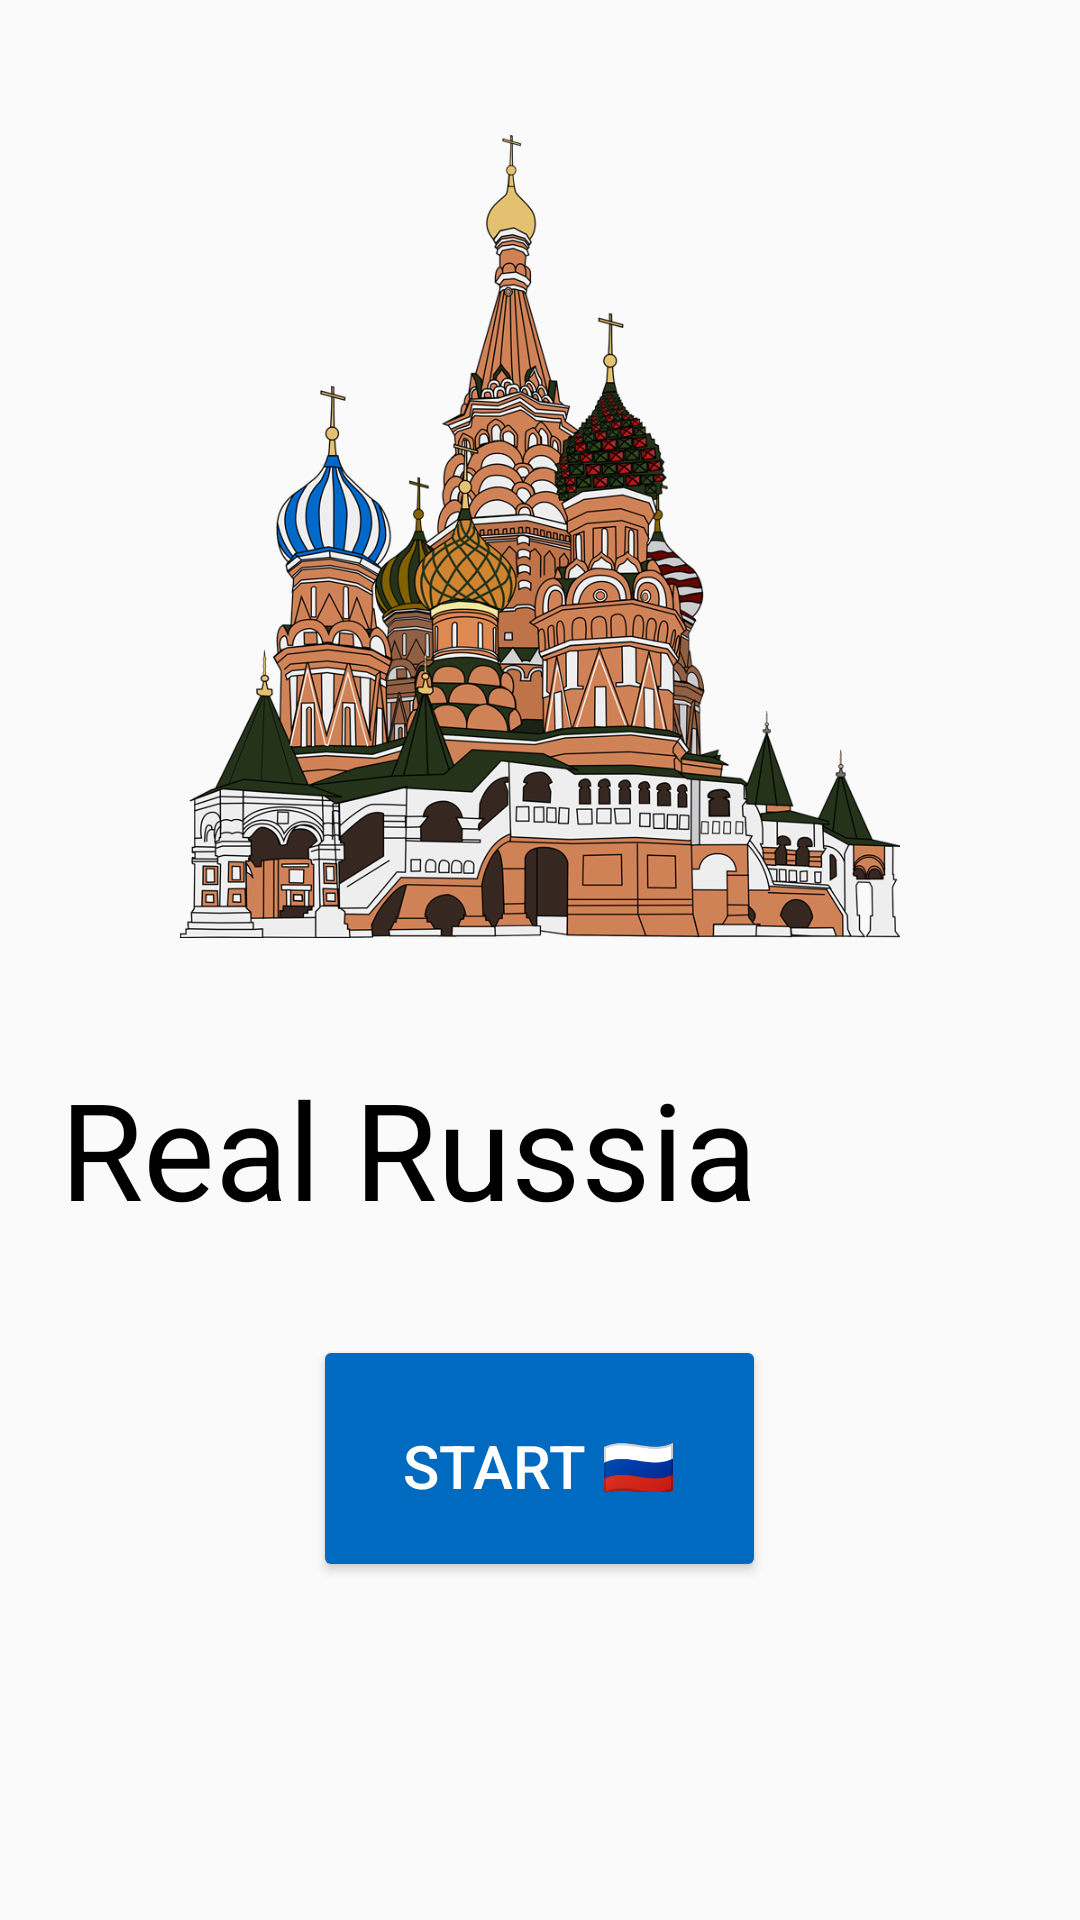

This screen was rendered from an Android layout file. Write that file and the resources it references.
<!-- AndroidManifest.xml: application theme AppTheme -->
<!-- res/layout/view_start.xml -->
<LinearLayout xmlns:android="http://schemas.android.com/apk/res/android"
    xmlns:app="http://schemas.android.com/apk/res-auto"
    xmlns:tools="http://schemas.android.com/tools"
    android:layout_width="match_parent"
    android:layout_height="match_parent"
    android:orientation="vertical"
    tools:context="com.example.realrussiaquiz.MainActivity"
    android:weightSum="5">

    <ImageView
        android:layout_width="wrap_content"
        android:layout_height="63dp"
        android:layout_gravity="center"
        android:layout_marginBottom="20dp"
        android:layout_marginLeft="20dp"
        android:layout_marginRight="20dp"
        android:layout_marginTop="45dp"
        android:layout_weight="2"
        android:src="@drawable/oniondomechurch" />


    <TextView
        style="@style/Base.TextAppearance.AppCompat.Display2"
        android:layout_width="wrap_content"
        android:layout_height="0dp"
        android:layout_weight="1"
        android:padding="20dp"
        android:layout_gravity="center"
        android:text="@string/app_name"
        android:textColor="@android:color/black"/>
    
        
        
        
        
        
        
        
        
    <FrameLayout
        android:layout_width="wrap_content"
        android:layout_height="0dp"
        android:layout_weight="1"
        android:layout_gravity="center">
        <Button
            android:layout_width="wrap_content"
            android:layout_height="wrap_content"
            android:padding="30dp"
            android:text="@string/startquiz"
            android:textColor="@android:color/white"
            android:layout_margin="10dp"
            android:onClick="startQuiz"
            android:textSize="20sp"
            style="@style/Base.Widget.AppCompat.Button.Colored"/>
    </FrameLayout>

    
    
    
    

</LinearLayout>
<!-- resources referenced by this layout -->
<resources>
  <!-- drawable oniondomechurch: png bitmap (drawable, 451161 bytes) -->
  <string name="app_name">Real Russia Quiz</string>
  <string name="description">Bears, Balalaikas or Balls? \nSo you think you know the real Russia</string>
  <string name="startquiz">Start   🇷🇺</string>
  <style name="AppTheme" parent="Theme.AppCompat.Light.NoActionBar">
          
          <item name="colorPrimary">@color/colorPrimary</item>
          <item name="colorPrimaryDark">@color/colorPrimaryDark</item>
          <item name="colorAccent">@color/colorAccent</item>
      </style>
  <color name="colorPrimary">#2196f3</color>
  <color name="colorPrimaryDark">#d32f2f</color>
  <color name="colorAccent">#0069c0</color>
</resources>
